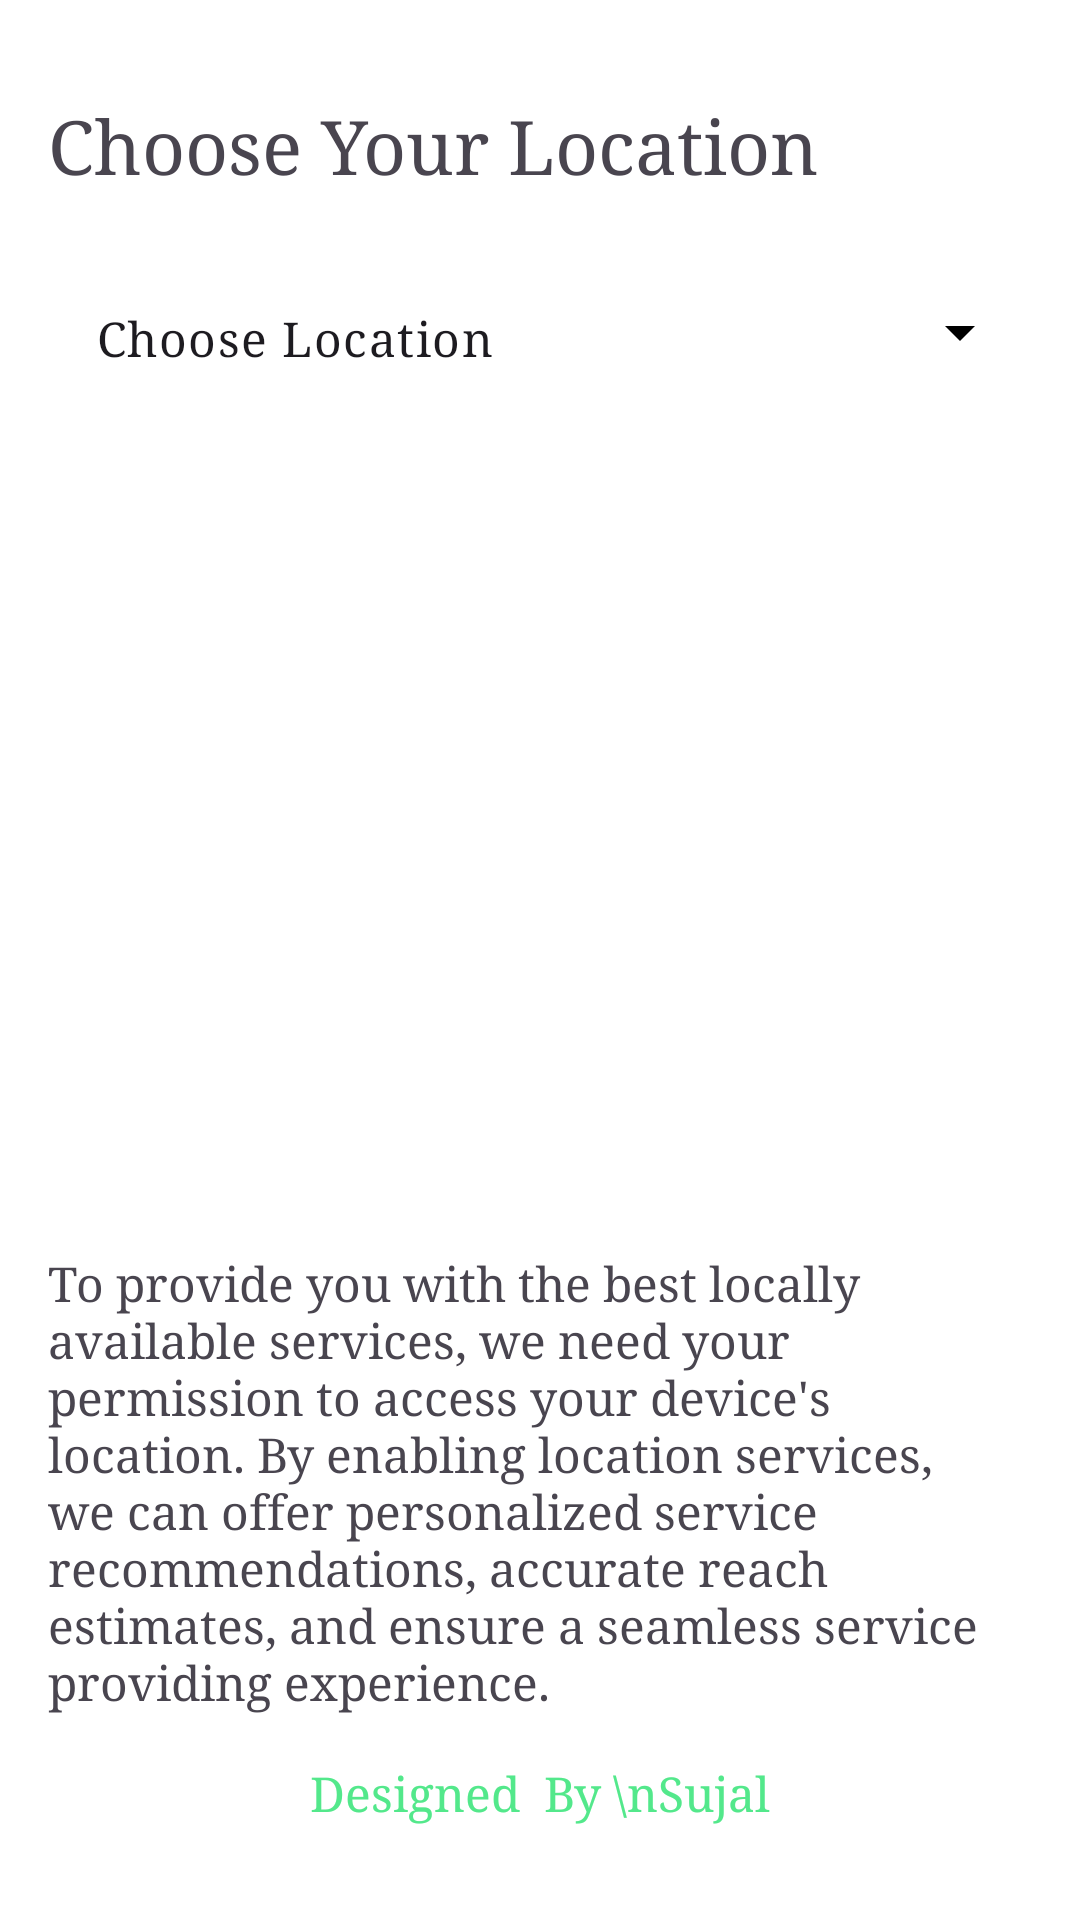

Layout XML and referenced resources for this Android screen:
<!-- AndroidManifest.xml: application theme Theme.ServiceProvider -->
<!-- res/layout/activity_choose_location.xml -->
<?xml version="1.0" encoding="utf-8"?>
<androidx.constraintlayout.widget.ConstraintLayout
    xmlns:android="http://schemas.android.com/apk/res/android"
    xmlns:tools="http://schemas.android.com/tools"
    xmlns:app="http://schemas.android.com/apk/res-auto"
    android:id="@+id/main"
    android:background="@color/white"
    android:layout_width="match_parent"
    android:layout_height="match_parent"
    tools:context=".ChooseLocationActivity">

    <TextView
        android:id="@+id/textView20"
        android:layout_width="wrap_content"
        android:layout_height="wrap_content"
        android:layout_marginBottom="32dp"
        android:fontFamily="serif"
        android:text="Designed  By \nSujal"
        android:textAlignment="center"
        android:textColor="@color/start"
        android:textSize="16sp"
        app:layout_constraintBottom_toBottomOf="parent"
        app:layout_constraintEnd_toEndOf="parent"
        app:layout_constraintStart_toStartOf="parent"
        app:layout_constraintTop_toBottomOf="@+id/donthavebutton" />

    <TextView
        android:id="@+id/textView11"
        android:layout_width="wrap_content"
        android:layout_height="wrap_content"
        android:layout_marginStart="16dp"
        android:layout_marginTop="32dp"
        android:fontFamily="serif"
        android:text="Choose Your Location"
        android:textSize="25sp"
        app:layout_constraintStart_toStartOf="parent"
        app:layout_constraintTop_toTopOf="parent" />

    <com.google.android.material.textfield.TextInputLayout
        style="@style/Widget.Material3.TextInputLayout.OutlinedBox.ExposedDropdownMenu"
        android:layout_width="match_parent"
        android:layout_height="57dp"
        android:layout_marginTop="15dp"
        android:layout_marginLeft="16dp"
        android:layout_marginRight="16dp"
        app:boxStrokeWidth="0dp"
        app:boxStrokeWidthFocused="0dp"
        android:background="@drawable/edittextshape"
        app:endIconDrawable="@drawable/arrow_down"
        app:endIconTint="@color/black"
        app:layout_constraintTop_toBottomOf="@+id/textView11">
        <AutoCompleteTextView
            android:layout_width="match_parent"
            android:layout_height="match_parent"
            android:id="@+id/listOfLocation"
            android:inputType="none"
            android:text="Choose Location"
            android:fontFamily="serif"/>
    </com.google.android.material.textfield.TextInputLayout>

    <TextView
        android:id="@+id/textView21"
        android:layout_width="0dp"
        android:layout_height="wrap_content"
        android:layout_marginStart="16dp"
        android:layout_marginEnd="16dp"
        android:layout_marginBottom="16dp"
        android:fontFamily="serif"
        android:text="To provide you with the best locally available services, we need your permission to access your device's location. By enabling location services, we can offer personalized service recommendations, accurate reach estimates, and ensure a seamless service providing experience. "
        android:textSize="16sp"
        app:layout_constraintBottom_toTopOf="@+id/textView20"
        app:layout_constraintEnd_toEndOf="parent"
        app:layout_constraintStart_toStartOf="parent" />

</androidx.constraintlayout.widget.ConstraintLayout>
<!-- resources referenced by this layout -->
<resources>
  <color name="black">#FF000000</color>
  <color name="start">#53E88B</color>
  <color name="white">#FFFFFFFF</color>
  <style name="Theme.ServiceProvider" parent="Base.Theme.ServiceProvider" />
  <style name="Base.Theme.ServiceProvider" parent="Theme.Material3.DayNight.NoActionBar">
          
          
      </style>
</resources>
